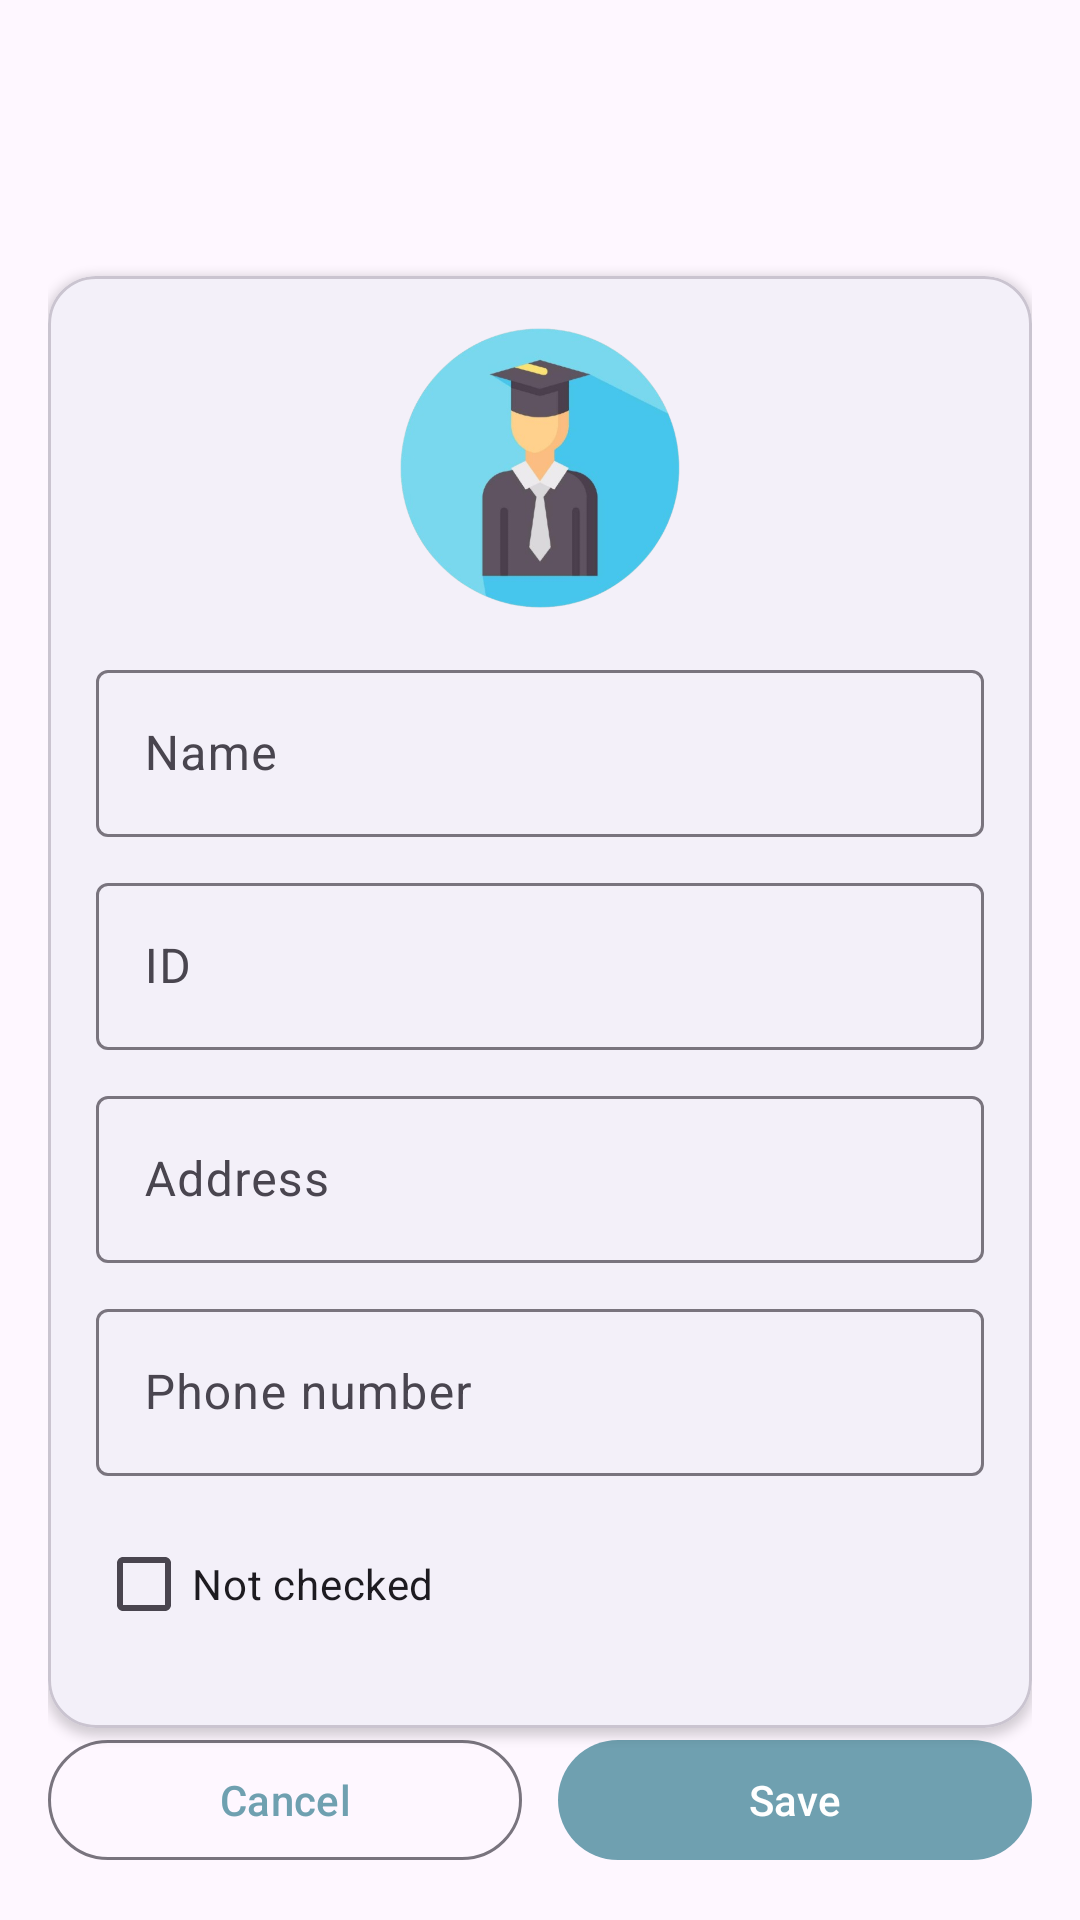

Android layout source for this screen:
<!-- AndroidManifest.xml: application theme Theme.studentsapp -->
<!-- res/layout/activity_edit_student.xml -->
<?xml version="1.0" encoding="utf-8"?>
<androidx.constraintlayout.widget.ConstraintLayout xmlns:android="http://schemas.android.com/apk/res/android"
    xmlns:app="http://schemas.android.com/apk/res-auto"
    xmlns:tools="http://schemas.android.com/tools"
    android:id="@+id/main"
    android:layout_width="match_parent"
    android:layout_height="match_parent"
    android:padding="16dp"
    tools:context=".EditStudentActivity">

    
    <com.google.android.material.appbar.MaterialToolbar
        android:id="@+id/toolbar"
        android:layout_width="0dp"
        android:layout_height="wrap_content"
        android:title="Edit student"
        android:background="?attr/colorSurface"
        app:titleTextColor="?attr/colorOnSurface"
        app:titleCentered="false"
        app:layout_constraintTop_toTopOf="parent"
        app:layout_constraintStart_toStartOf="parent"
        app:layout_constraintEnd_toEndOf="parent" />

    
    <com.google.android.material.card.MaterialCardView
        android:id="@+id/edit_student_card"
        android:layout_width="0dp"
        android:layout_height="0dp"
        android:layout_marginTop="12dp"
        app:cardCornerRadius="16dp"
        app:cardElevation="2dp"
        app:layout_constraintTop_toBottomOf="@id/toolbar"
        app:layout_constraintBottom_toTopOf="@id/edit_student_buttons_container"
        app:layout_constraintStart_toStartOf="parent"
        app:layout_constraintEnd_toEndOf="parent">

        <ScrollView
            android:layout_width="match_parent"
            android:layout_height="match_parent"
            android:fillViewport="true">

            <LinearLayout
                android:layout_width="match_parent"
                android:layout_height="wrap_content"
                android:orientation="vertical"
                android:padding="16dp">

                
                <com.google.android.material.imageview.ShapeableImageView
                    android:id="@+id/edit_student_image"
                    android:layout_width="96dp"
                    android:layout_height="96dp"
                    android:layout_gravity="center_horizontal"
                    android:scaleType="centerCrop"
                    app:shapeAppearanceOverlay="@style/ShapeOverlayCircular"
                    app:srcCompat="@drawable/student_avatar"
                    android:contentDescription="@string/app_name" />

                
                <com.google.android.material.textfield.TextInputLayout
                    android:layout_width="match_parent"
                    android:layout_height="wrap_content"
                    android:layout_marginTop="14dp"
                    android:hint="Name">

                    <com.google.android.material.textfield.TextInputEditText
                        android:id="@+id/edit_student_name_text"
                        android:layout_width="match_parent"
                        android:layout_height="wrap_content"
                        android:inputType="textPersonName" />
                </com.google.android.material.textfield.TextInputLayout>

                
                <com.google.android.material.textfield.TextInputLayout
                    android:layout_width="match_parent"
                    android:layout_height="wrap_content"
                    android:layout_marginTop="10dp"
                    android:hint="ID">

                    <com.google.android.material.textfield.TextInputEditText
                        android:id="@+id/edit_student_id_text"
                        android:layout_width="match_parent"
                        android:layout_height="wrap_content"
                        android:inputType="text" />
                </com.google.android.material.textfield.TextInputLayout>

                
                <com.google.android.material.textfield.TextInputLayout
                    android:layout_width="match_parent"
                    android:layout_height="wrap_content"
                    android:layout_marginTop="10dp"
                    android:hint="Address">

                    <com.google.android.material.textfield.TextInputEditText
                        android:id="@+id/edit_student_address_text"
                        android:layout_width="match_parent"
                        android:layout_height="wrap_content"
                        android:inputType="textPostalAddress" />
                </com.google.android.material.textfield.TextInputLayout>

                
                <com.google.android.material.textfield.TextInputLayout
                    android:layout_width="match_parent"
                    android:layout_height="wrap_content"
                    android:layout_marginTop="10dp"
                    android:hint="Phone number">

                    <com.google.android.material.textfield.TextInputEditText
                        android:id="@+id/edit_student_phone_text"
                        android:layout_width="match_parent"
                        android:layout_height="wrap_content"
                        android:inputType="phone" />
                </com.google.android.material.textfield.TextInputLayout>

                
                <com.google.android.material.checkbox.MaterialCheckBox
                    android:id="@+id/edit_student_checkbox"
                    android:layout_width="wrap_content"
                    android:layout_height="wrap_content"
                    android:layout_marginTop="12dp"
                    android:text="Not checked" />

            </LinearLayout>
        </ScrollView>

    </com.google.android.material.card.MaterialCardView>

    
    <LinearLayout
        android:id="@+id/edit_student_buttons_container"
        android:layout_width="0dp"
        android:layout_height="wrap_content"
        android:orientation="horizontal"
        android:layout_marginTop="12dp"
        app:layout_constraintBottom_toBottomOf="parent"
        app:layout_constraintStart_toStartOf="parent"
        app:layout_constraintEnd_toEndOf="parent">

        <com.google.android.material.button.MaterialButton
            android:id="@+id/edit_student_cancel_button"
            android:layout_width="0dp"
            android:layout_height="wrap_content"
            android:layout_weight="1"
            android:text="Cancel"
            style="?attr/materialButtonOutlinedStyle" />

        <com.google.android.material.button.MaterialButton
            android:id="@+id/edit_student_save_button"
            android:layout_width="0dp"
            android:layout_height="wrap_content"
            android:layout_weight="1"
            android:layout_marginStart="12dp"
            android:text="Save" />
    </LinearLayout>

</androidx.constraintlayout.widget.ConstraintLayout>
<!-- resources referenced by this layout -->
<resources>
  <!-- drawable student_avatar: png bitmap (drawable, 253398 bytes) -->
  <string name="app_name">Students App</string>
  <style name="ShapeOverlayCircular">
          <item name="cornerFamily">rounded</item>
          <item name="cornerSize">50%</item>
      </style>
  <style name="Theme.studentsapp" parent="Base.Theme.studentsapp" />
  <style name="Base.Theme.studentsapp" parent="Theme.Material3.DayNight.NoActionBar">
  
          
          <item name="colorPrimary">@color/teal_primary</item>
          <item name="colorOnPrimary">@color/teal_on_primary</item>
  
          
          <item name="colorPrimaryContainer">@color/teal_primary</item>
          <item name="colorOnPrimaryContainer">@color/teal_on_primary</item>
  
      </style>
  <color name="teal_primary">#6fa0b0</color>
  <color name="teal_on_primary">#ffffff</color>
</resources>
